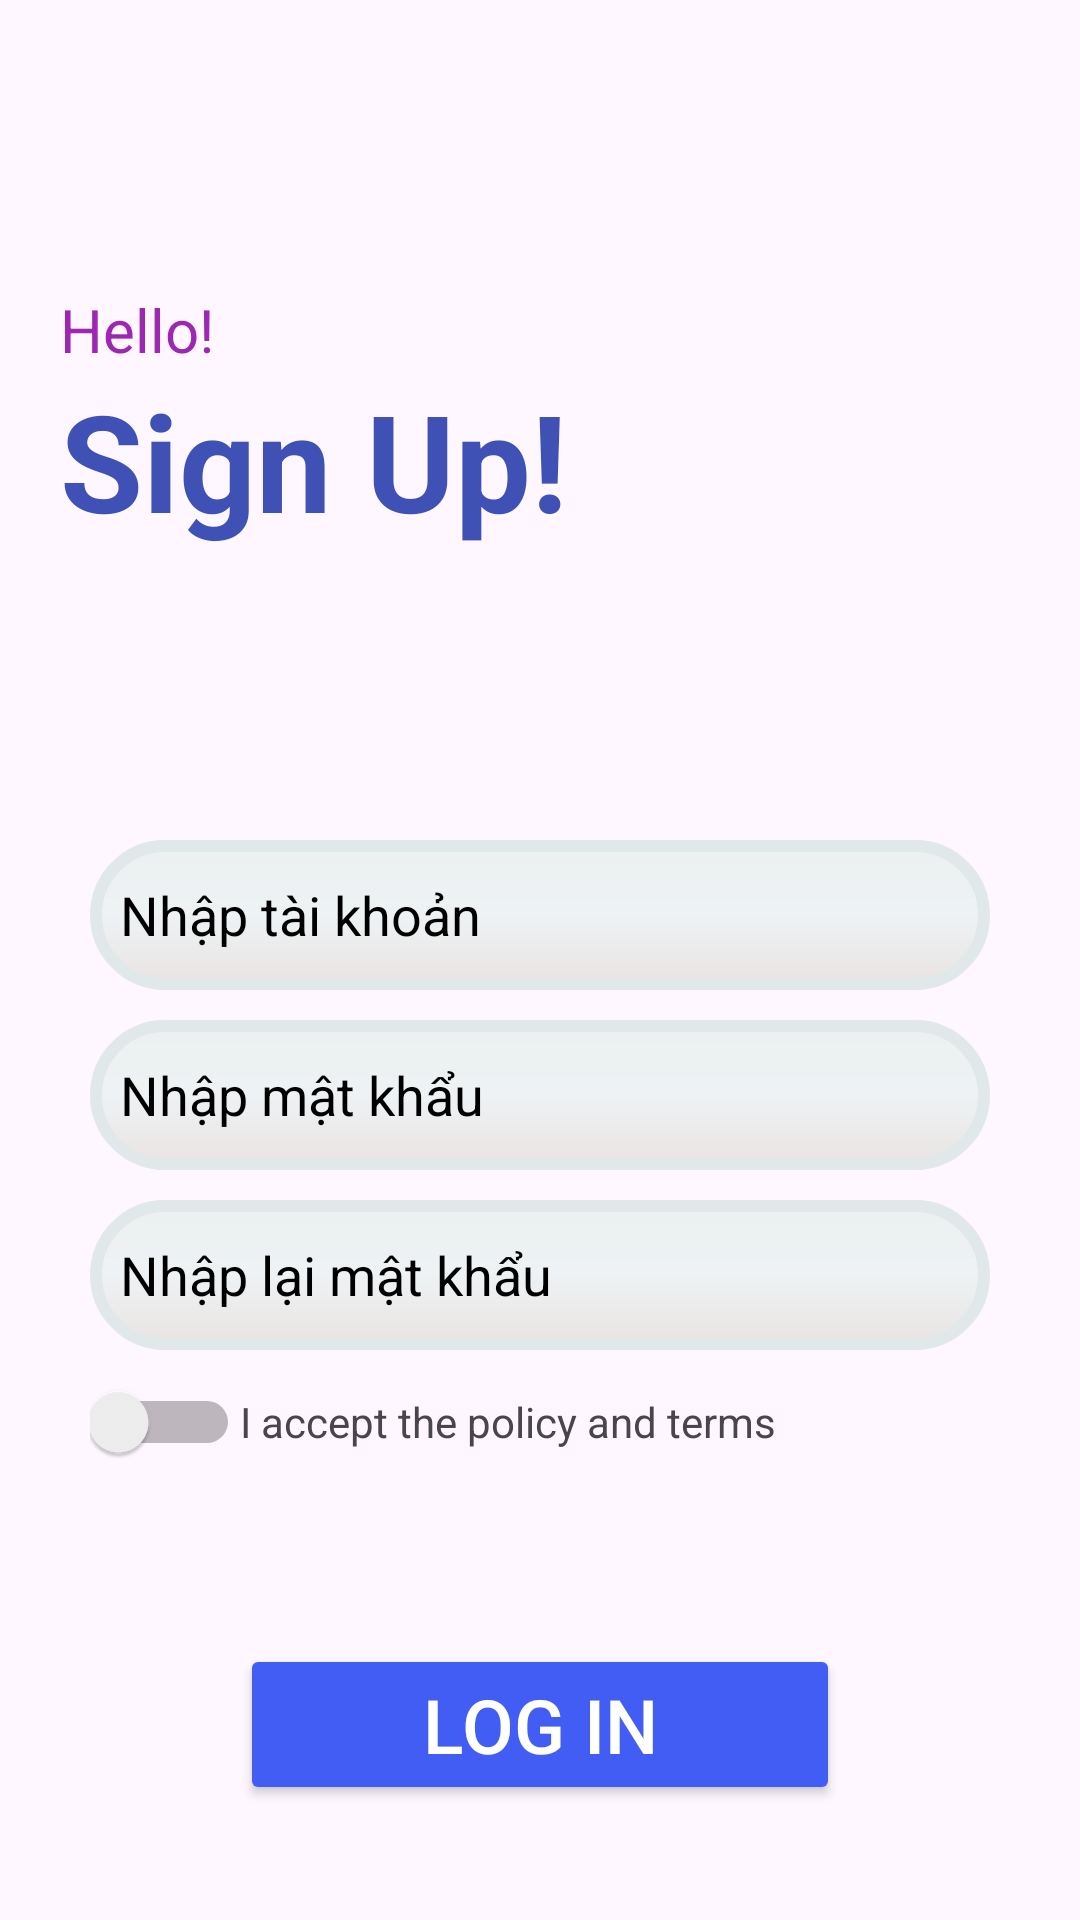

Android layout source for this screen:
<!-- AndroidManifest.xml: application theme Theme.Baitap -->
<!-- res/layout/activity_signup.xml -->
<?xml version="1.0" encoding="utf-8"?>
<LinearLayout xmlns:android="http://schemas.android.com/apk/res/android"
    xmlns:app="http://schemas.android.com/apk/res-auto"
    xmlns:tools="http://schemas.android.com/tools"
    android:id="@+id/main"
    android:layout_width="match_parent"
    android:layout_height="match_parent"
    android:orientation="vertical"
    tools:context=".lab1.Signup">
    <LinearLayout
        android:layout_width="match_parent"
        android:layout_height="280dp"
        android:orientation="vertical"
        android:gravity="center_vertical"
        android:paddingLeft="20dp">
        <TextView
            android:layout_width="match_parent"
            android:layout_height="wrap_content"
            android:text="Hello!"
            android:textColor="#9C27B0"
            android:textSize="20sp"

            />
        <TextView
            android:layout_width="match_parent"
            android:layout_height="wrap_content"
            android:text="Sign Up!"
            android:textColor="#3F51B5"
            android:textSize="45sp"
            android:textStyle="bold"
            />
    </LinearLayout>
    <EditText
        android:layout_width="match_parent"
        android:layout_height="wrap_content"
        android:layout_marginLeft="30sp"
        android:layout_marginRight="30sp"
        android:layout_marginBottom="10dp"
        android:hint="Nhập tài khoản"
        android:inputType="textEmailAddress"
        android:padding="10dp"
        android:background="@drawable/shape_"
        android:textColorHint="@color/black" />
    <EditText
        android:layout_width="match_parent"
        android:layout_height="wrap_content"
        android:layout_marginLeft="30sp"
        android:layout_marginRight="30sp"
        android:hint="Nhập mật khẩu"
        android:inputType="textPassword"
        android:padding="10dp"
        android:layout_marginBottom="10dp"

        android:background="@drawable/shape_"
        android:textColorHint="@color/black" />
    <EditText
        android:layout_width="match_parent"
        android:layout_height="wrap_content"
        android:layout_marginLeft="30sp"
        android:layout_marginRight="30sp"
        android:hint="Nhập lại mật khẩu"
        android:inputType="textPassword"
        android:padding="10dp"
        android:background="@drawable/shape_"
        android:textColorHint="@color/black" />
    <LinearLayout
        android:layout_width="wrap_content"
        android:layout_height="wrap_content">
        <Switch
            android:layout_width="50sp"
            android:layout_height="wrap_content"
            android:minHeight="48sp"
            android:layout_marginLeft="30dp" />
        <TextView
            android:layout_width="wrap_content"
            android:layout_height="wrap_content"
            android:text="I accept the policy and terms"
            />

    </LinearLayout>
    <Button
        android:id="@+id/create_account_button"
        android:layout_width="200sp"
        android:layout_height="wrap_content"
        android:layout_marginTop="50dp"
        android:layout_marginBottom="10dp"
        android:layout_gravity="center"
        android:backgroundTint="#425DF4"
        android:text="Log in"
        android:textSize="25sp"
        android:textColor="@color/white" />
    <LinearLayout
        android:layout_width="wrap_content"
        android:layout_height="wrap_content"
        android:orientation="horizontal"
        android:layout_marginTop="40dp"
        android:layout_gravity="center">
        <ImageView
            android:layout_width="wrap_content"
            android:layout_height="wrap_content"
            android:src="@drawable/twitter_color_svgrepo_com"
            />
        <ImageView
            android:layout_width="wrap_content"
            android:layout_height="wrap_content"
            android:src="@drawable/icons8_google"
            />
        <ImageView
            android:layout_width="wrap_content"
            android:layout_height="wrap_content"
            android:src="@drawable/icons8_linkedin"
            />
    </LinearLayout>
</LinearLayout>
<!-- resources referenced by this layout -->
<resources>
  <color name="black">#FF000000</color>
  <color name="white">#FFFFFFFF</color>
  <!-- drawable icons8_linkedin (drawable) -->
  <vector xmlns:android="http://schemas.android.com/apk/res/android" android:height="50dp" android:viewportHeight="48" android:viewportWidth="48" android:width="50dp">
        
      <path android:fillColor="#0078d4" android:pathData="M42,37c0,2.762 -2.238,5 -5,5H11c-2.761,0 -5,-2.238 -5,-5V11c0,-2.762 2.239,-5 5,-5h26c2.762,0 5,2.238 5,5V37z"/>
        
      <path android:fillAlpha="0.05" android:fillColor="#FF000000" android:pathData="M30,37V26.901c0,-1.689 -0.819,-2.698 -2.192,-2.698c-0.815,0 -1.414,0.459 -1.779,1.364c-0.017,0.064 -0.041,0.325 -0.031,1.114L26,37h-7V18h7v1.061C27.022,18.356 28.275,18 29.738,18c4.547,0 7.261,3.093 7.261,8.274L37,37H30zM11,37V18h3.457C12.454,18 11,16.528 11,14.499C11,12.472 12.478,11 14.514,11c2.012,0 3.445,1.431 3.486,3.479C18,16.523 16.521,18 14.485,18H18v19H11z" android:strokeAlpha="0.05"/>
        
      <path android:fillAlpha="0.07" android:fillColor="#FF000000" android:pathData="M30.5,36.5v-9.599c0,-1.973 -1.031,-3.198 -2.692,-3.198c-1.295,0 -1.935,0.912 -2.243,1.677c-0.082,0.199 -0.071,0.989 -0.067,1.326L25.5,36.5h-6v-18h6v1.638c0.795,-0.823 2.075,-1.638 4.238,-1.638c4.233,0 6.761,2.906 6.761,7.774L36.5,36.5H30.5zM11.5,36.5v-18h6v18H11.5zM14.457,17.5c-1.713,0 -2.957,-1.262 -2.957,-3.001c0,-1.738 1.268,-2.999 3.014,-2.999c1.724,0 2.951,1.229 2.986,2.989c0,1.749 -1.268,3.011 -3.015,3.011H14.457z" android:strokeAlpha="0.07"/>
        
      <path android:fillColor="#fff" android:pathData="M12,19h5v17h-5V19zM14.485,17h-0.028C12.965,17 12,15.888 12,14.499C12,13.08 12.995,12 14.514,12c1.521,0 2.458,1.08 2.486,2.499C17,15.887 16.035,17 14.485,17zM36,36h-5v-9.099c0,-2.198 -1.225,-3.698 -3.192,-3.698c-1.501,0 -2.313,1.012 -2.707,1.99C24.957,25.543 25,26.511 25,27v9h-5V19h5v2.616C25.721,20.5 26.85,19 29.738,19c3.578,0 6.261,2.25 6.261,7.274L36,36L36,36z"/>
      
  </vector>
  <!-- drawable shape_ (drawable) -->
  <?xml version="1.0" encoding="utf-8"?>
  <shape xmlns:android="http://schemas.android.com/apk/res/android">
  
      <corners android:topLeftRadius="30dp"
          android:topRightRadius="30dp"
          android:bottomLeftRadius="30dp"
          android:bottomRightRadius="30dp" />
  
      <stroke android:width="4dp"
          android:color="#E1E8E9" >
          <stroke android:width="1dp"
              android:color="#FFC107" /> </stroke>
  
      <gradient android:startColor="#EBF0F0"  android:centerColor="#EEF2F4"  android:endColor="#E9E4E2"    android:angle="270" /> <size android:width="150dp"
      android:height="70dp" />
      <gradient />
      <padding android:left="15dp"
          android:top="10dp"
          android:right="20dp"
          android:bottom="5dp" />
      <size android:width="280dp" android:height="50dp" />
  </shape>
  <style name="Theme.Baitap" parent="Base.Theme.Baitap" />
  <style name="Base.Theme.Baitap" parent="Theme.Material3.DayNight.NoActionBar">
          
          
      </style>
</resources>
